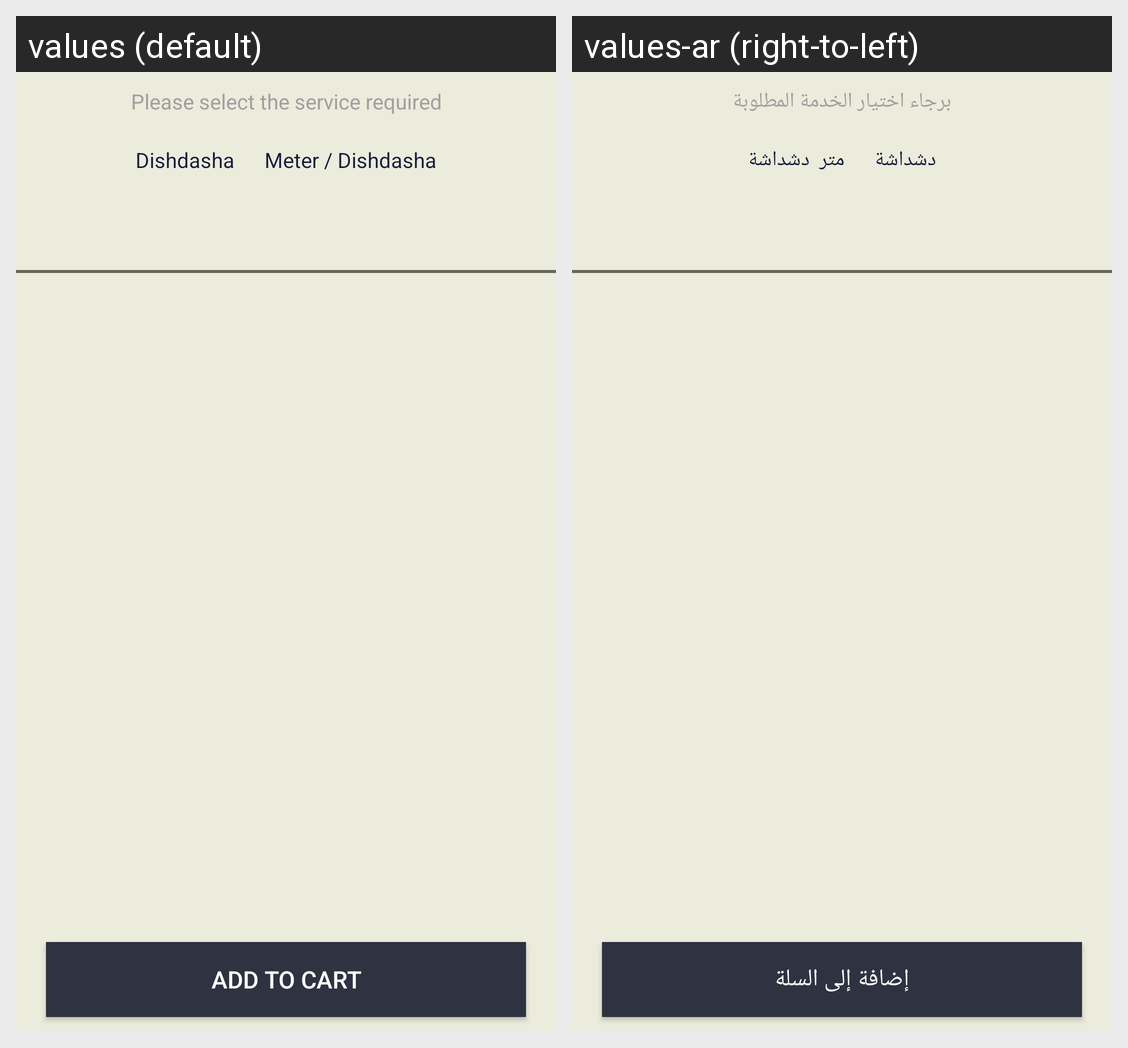

The same Android screen rendered under two of its app's locales, left to right. List the strings drawn on it with the default value and each locale's translation.
Android screen res/layout/fragment_tailor_product.xml rendered under 2 locales, left to right: values (default), values-ar (right-to-left). Device: Nexus 5 (rendered at 1080×1920; each locale shown at half size, 540×960, under a caption strip naming it); theme AppTheme.NoActionBar.
Strings drawn on this screen, with the default value and each locale's value (text and hints the layout hard-codes, and strings that could not be matched under every locale, appear in the picture but are not listed):

fragment_tailor_product_textheader_text
  values: Please select the service required
  values-ar: برجاء اختيار الخدمة المطلوبة

fragment_tailor_product_dishInfoText_text
  values: Dishdasha
  values-ar: دشداشة

meter_dishdasha
  values: Meter / Dishdasha
  values-ar: متر  دشداشة

add_to_cart
  values: ADD TO CART
  values-ar: إضافة إلى السلة
